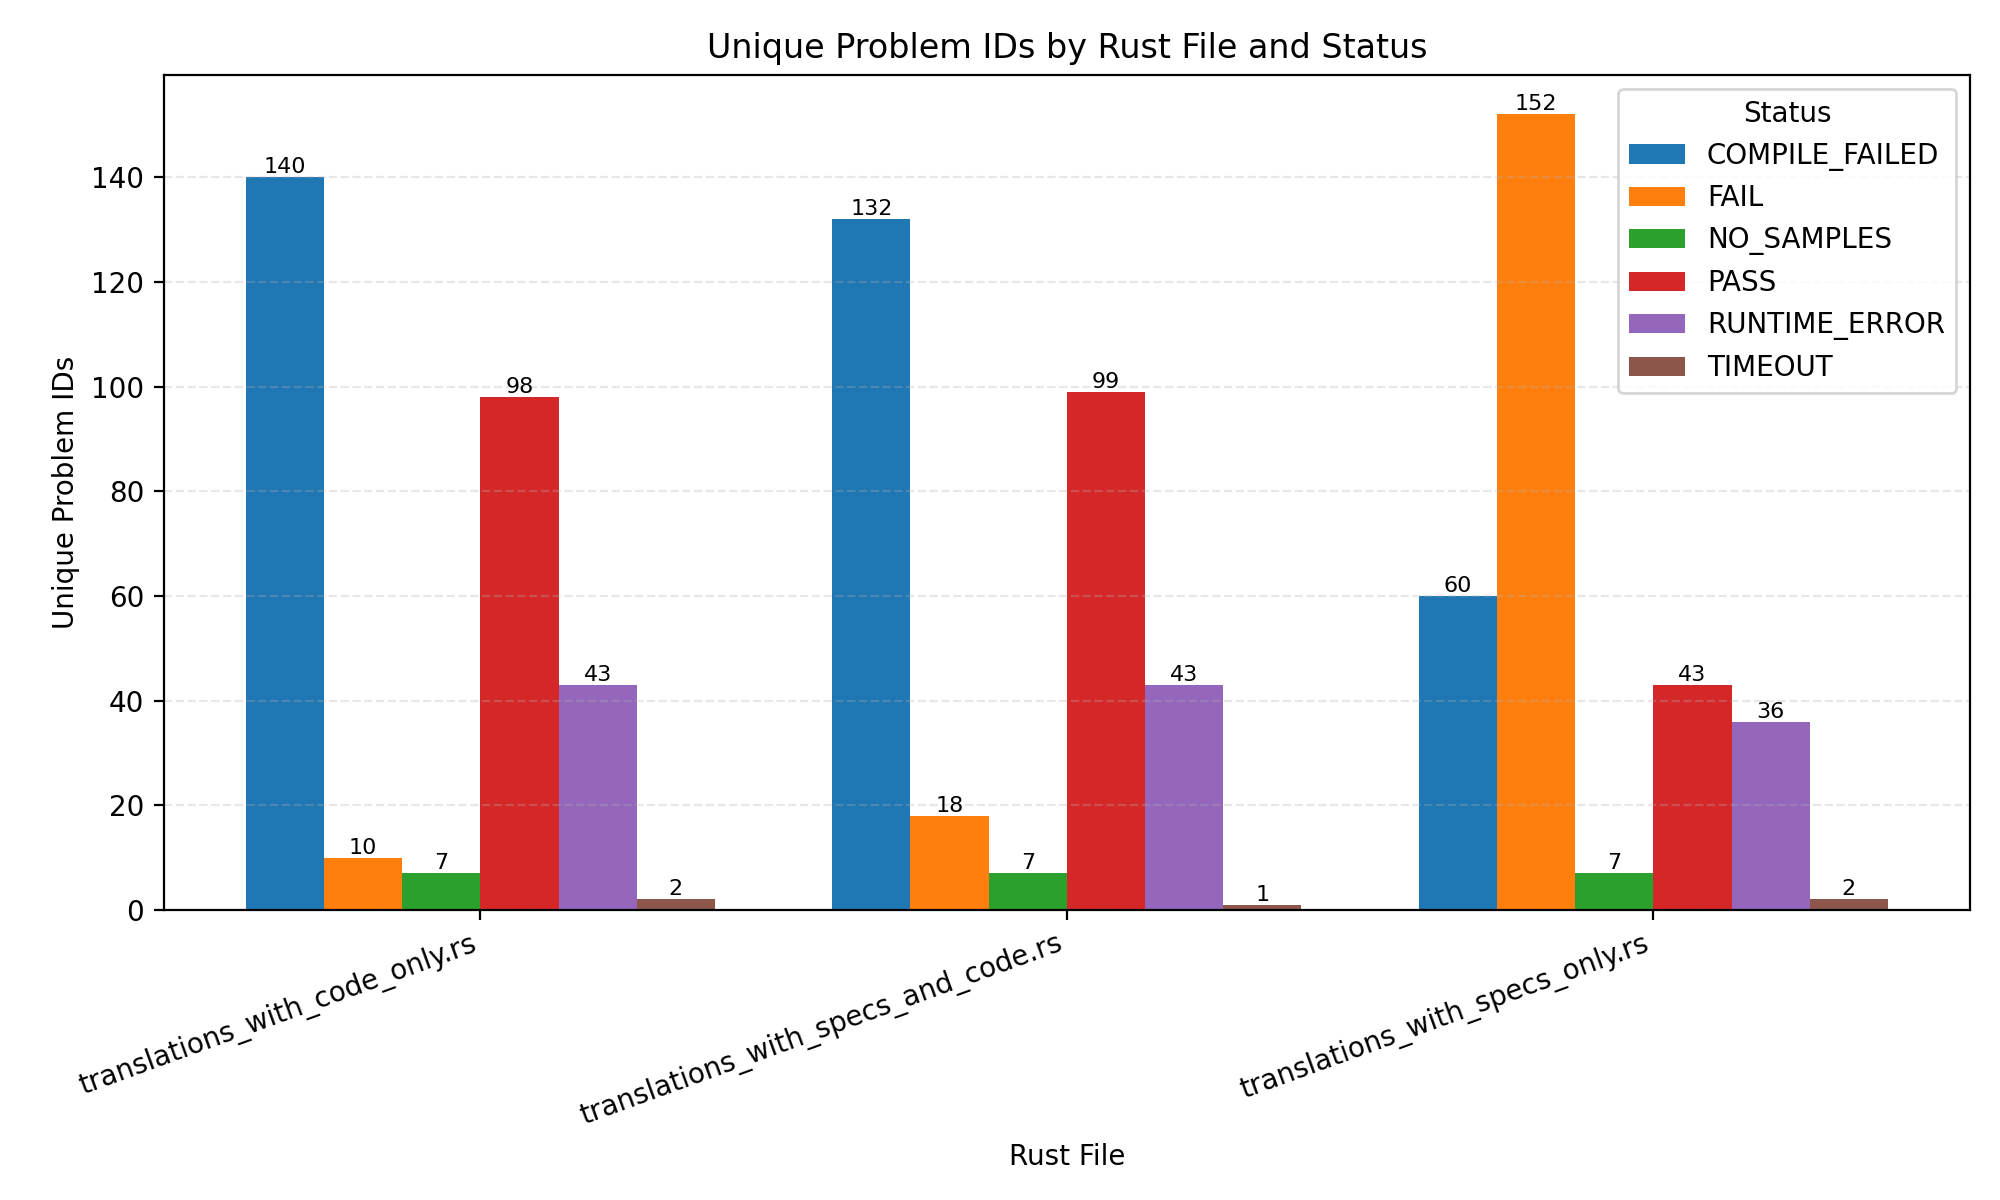

The file beside this chart, header and first rows:
variant, status, unique_problem_ids
translations_with_code_only.rs, COMPILE_FAILED, 140
translations_with_code_only.rs, FAIL, 10
translations_with_code_only.rs, NO_SAMPLES, 7
translations_with_code_only.rs, PASS, 98
translations_with_code_only.rs, RUNTIME_ERROR, 43
translations_with_code_only.rs, TIMEOUT, 2
translations_with_specs_and_code.rs, COMPILE_FAILED, 132
translations_with_specs_and_code.rs, FAIL, 18
translations_with_specs_and_code.rs, NO_SAMPLES, 7
translations_with_specs_and_code.rs, PASS, 99
translations_with_specs_and_code.rs, RUNTIME_ERROR, 43
translations_with_specs_and_code.rs, TIMEOUT, 1
translations_with_specs_only.rs, COMPILE_FAILED, 60
translations_with_specs_only.rs, FAIL, 152
translations_with_specs_only.rs, NO_SAMPLES, 7
translations_with_specs_only.rs, PASS, 43
translations_with_specs_only.rs, RUNTIME_ERROR, 36
translations_with_specs_only.rs, TIMEOUT, 2
